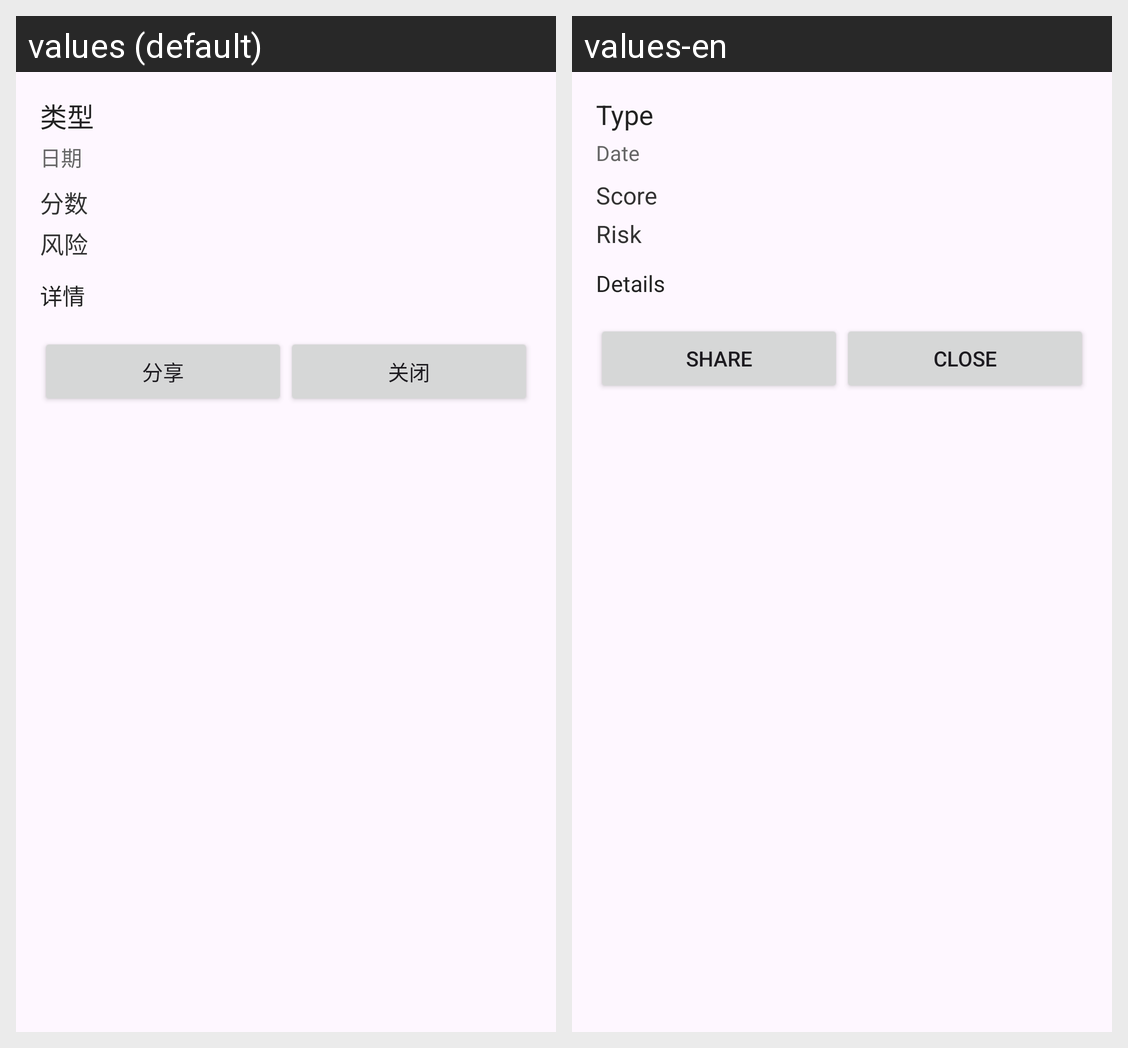

Here is an Android app screen in its default locale and in the app's own translations. Write out the translated-string differences for the strings that appear on this screen.
Android screen res/layout/fragment_test_report_detail.xml rendered under 2 locales, left to right: values (default), values-en. Device: Nexus 5 (rendered at 1080×1920; each locale shown at half size, 540×960, under a caption strip naming it); theme Theme.Xinqiao.
Strings drawn on this screen, with the default value and each locale's value (text and hints the layout hard-codes, and strings that could not be matched under every locale, appear in the picture but are not listed):

label_type
  values: 类型
  values-en: Type

label_date
  values: 日期
  values-en: Date

label_score
  values: 分数
  values-en: Score

label_risk
  values: 风险
  values-en: Risk

label_details
  values: 详情
  values-en: Details

button_share
  values: 分享
  values-en: Share

button_close
  values: 关闭
  values-en: Close
